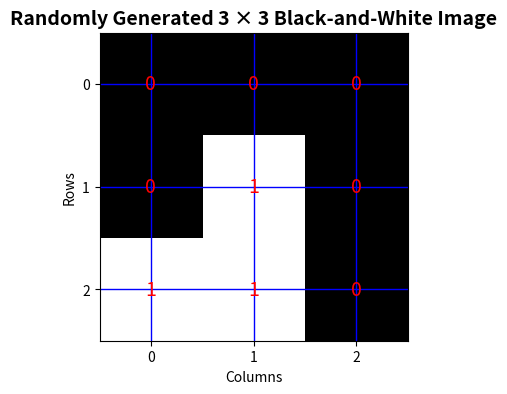

Write Python code to recreate this figure. (Note: this script raises an exception after producing the figure.)
import numpy as np
import matplotlib.pyplot as plt

rows = 3
cols = 3

while True:
    matrix = np.random.randint(0, 2, size=(rows, cols))

    plt.figure(figsize=(4, 4))
    plt.imshow(matrix, cmap="gray", vmin=0, vmax=1, interpolation="nearest")

    plt.title("Randomly Generated 3 × 3 Black-and-White Image", fontsize=14, fontweight="bold")
    plt.xlabel("Columns")
    plt.ylabel("Rows")

    for i in range(rows):
        for j in range(cols):
            plt.text(j, i, str(matrix[i, j]), ha="center", va="center", color="red", fontsize=14)

    plt.xticks(range(cols))
    plt.yticks(range(rows))
    plt.grid(True, color="blue", linewidth=1)

    plt.show(block=False)
    plt.pause(1)

    response = input("Is this a sensible image? (y/n): ").lower()

    plt.close()

    if response == "y":
        print("Sensible image found!")
        print(matrix)
        break
